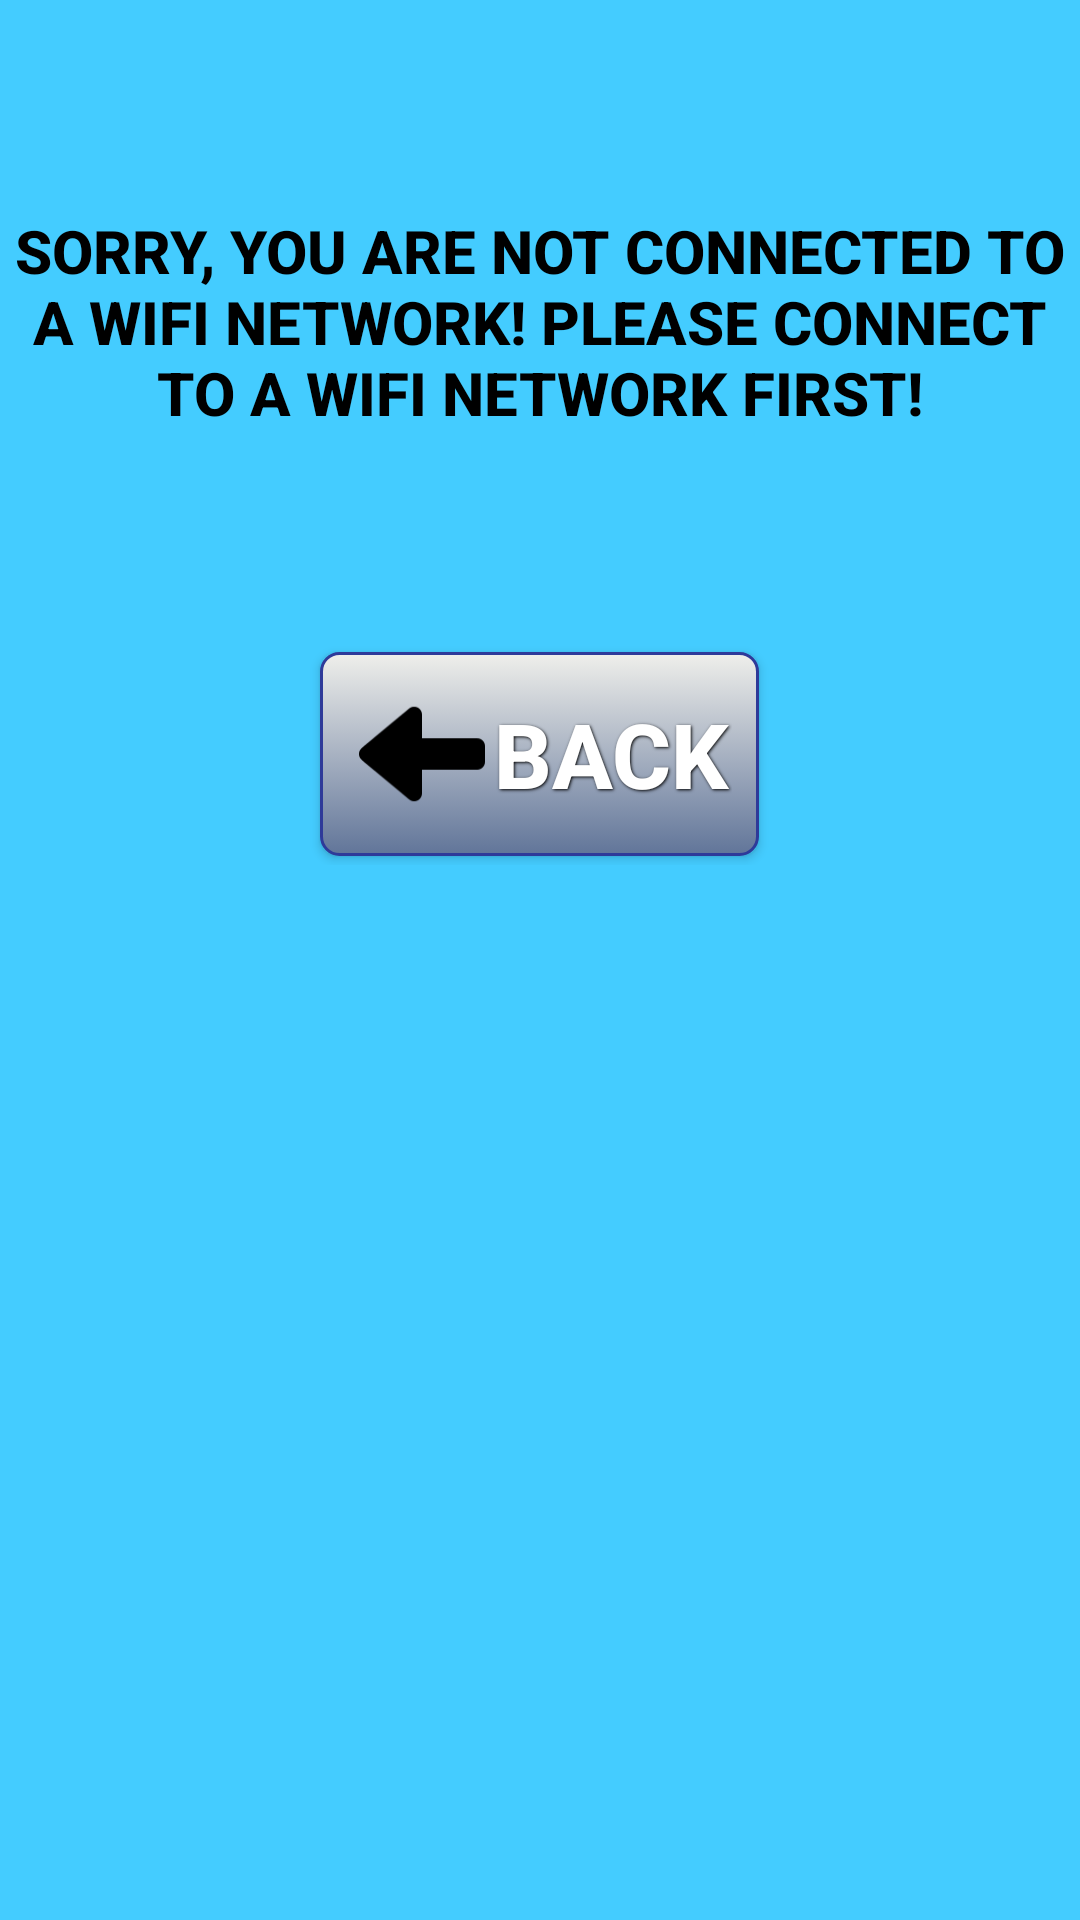

Here is an Android app screen rendered from its layout file. Give the layout XML and the strings, colors and styles it references.
<!-- AndroidManifest.xml: application theme AppTheme -->
<!-- res/layout/activity_no_network.xml -->
<RelativeLayout xmlns:android="http://schemas.android.com/apk/res/android"
    xmlns:tools="http://schemas.android.com/tools" android:layout_width="match_parent"
    android:layout_height="match_parent" android:paddingLeft="@dimen/activity_horizontal_margin"
    android:paddingRight="@dimen/activity_horizontal_margin"
    android:paddingTop="@dimen/activity_vertical_margin"
    android:paddingBottom="@dimen/activity_vertical_margin"
    android:background="@color/home_bg_color"
    tools:context=".NoNetwork">

    
    <ScrollView
        android:layout_width="fill_parent"
        android:layout_height="wrap_content">

        
        <LinearLayout
            android:layout_width="fill_parent"
            android:layout_height="wrap_content"
            android:orientation="vertical"
            android:layout_gravity="center_horizontal"
            android:gravity="center">

            
            <TextView android:text="@string/network_error"
                android:layout_width="fill_parent"
                android:layout_height="wrap_content"
                android:textAllCaps="true"
                android:layout_gravity="center"
                android:gravity="center"
                android:textSize="20sp"
                android:textColor="@color/black"
                android:textStyle="bold"
                android:typeface="sans"
                android:fontFamily="sans-serif-medium"
                android:paddingTop="70dp"
                />
            <LinearLayout
                android:layout_width="fill_parent"
                android:layout_height="wrap_content"
                android:paddingTop="70dp"
                android:layout_gravity="center"
                android:gravity="center">

            
            <Button
                android:id="@+id/button2"
                android:layout_width="wrap_content"
                android:layout_height="wrap_content"
                android:typeface="sans"
                android:fontFamily="sans-serif-medium"
                android:text="Back"
                android:drawableLeft="@mipmap/backarrow"
                android:background="@drawable/custom_button"
                style="@style/button_text"
                />
            </LinearLayout>
        </LinearLayout>
    </ScrollView>
</RelativeLayout>
<!-- resources referenced by this layout -->
<resources>
  <color name="black">#000</color>
  <color name="home_bg_color">#4cf</color>
  <!-- drawable custom_button (drawable) -->
  <?xml version="1.0" encoding="utf-8"?>
  <selector xmlns:android="http://schemas.android.com/apk/res/android">
      
      <item android:state_pressed="true" >
          <shape>
              <solid
                  android:color="#8a9dce" />
              <stroke
                  android:width="1dp"
                  android:color="#999694" />
              <corners
                  android:radius="6dp" />
              <padding
                  android:left="10dp"
                  android:top="10dp"
                  android:right="10dp"
                  android:bottom="10dp" />
          </shape>
      </item>
      
      <item>
          <shape>
              <gradient
                  android:startColor="#efefeb"
                  android:endColor="#617599"
                  android:angle="270" />
              <stroke
                  android:width="1dp"
                  android:color="#2e3a99" />
              <corners
                  android:radius="6dp" />
              <padding
                  android:left="10dp"
                  android:top="10dp"
                  android:right="10dp"
                  android:bottom="10dp" />
          </shape>
      </item>
  </selector>
  <!-- mipmap backarrow: png bitmap (mipmap-hdpi, 499 bytes) -->
  <string name="network_error">Sorry, you are not connected to a Wifi network! Please connect to a Wifi Network first!</string>
  <style name="button_text">
          <item name="android:layout_width">fill_parent</item>
          <item name="android:layout_height">wrap_content</item>
          <item name="android:textColor">#ffffff</item>
          <item name="android:gravity">center</item>
          <item name="android:layout_margin">3dp</item>
          <item name="android:textSize">30dp</item>
          <item name="android:textStyle">bold</item>
          <item name="android:shadowColor">#000000</item>
          <item name="android:shadowDx">1</item>
          <item name="android:shadowDy">1</item>
          <item name="android:shadowRadius">2</item>
      </style>
  <style name="AppTheme" parent="Theme.AppCompat.Light.DarkActionBar">
          
      </style>
</resources>
